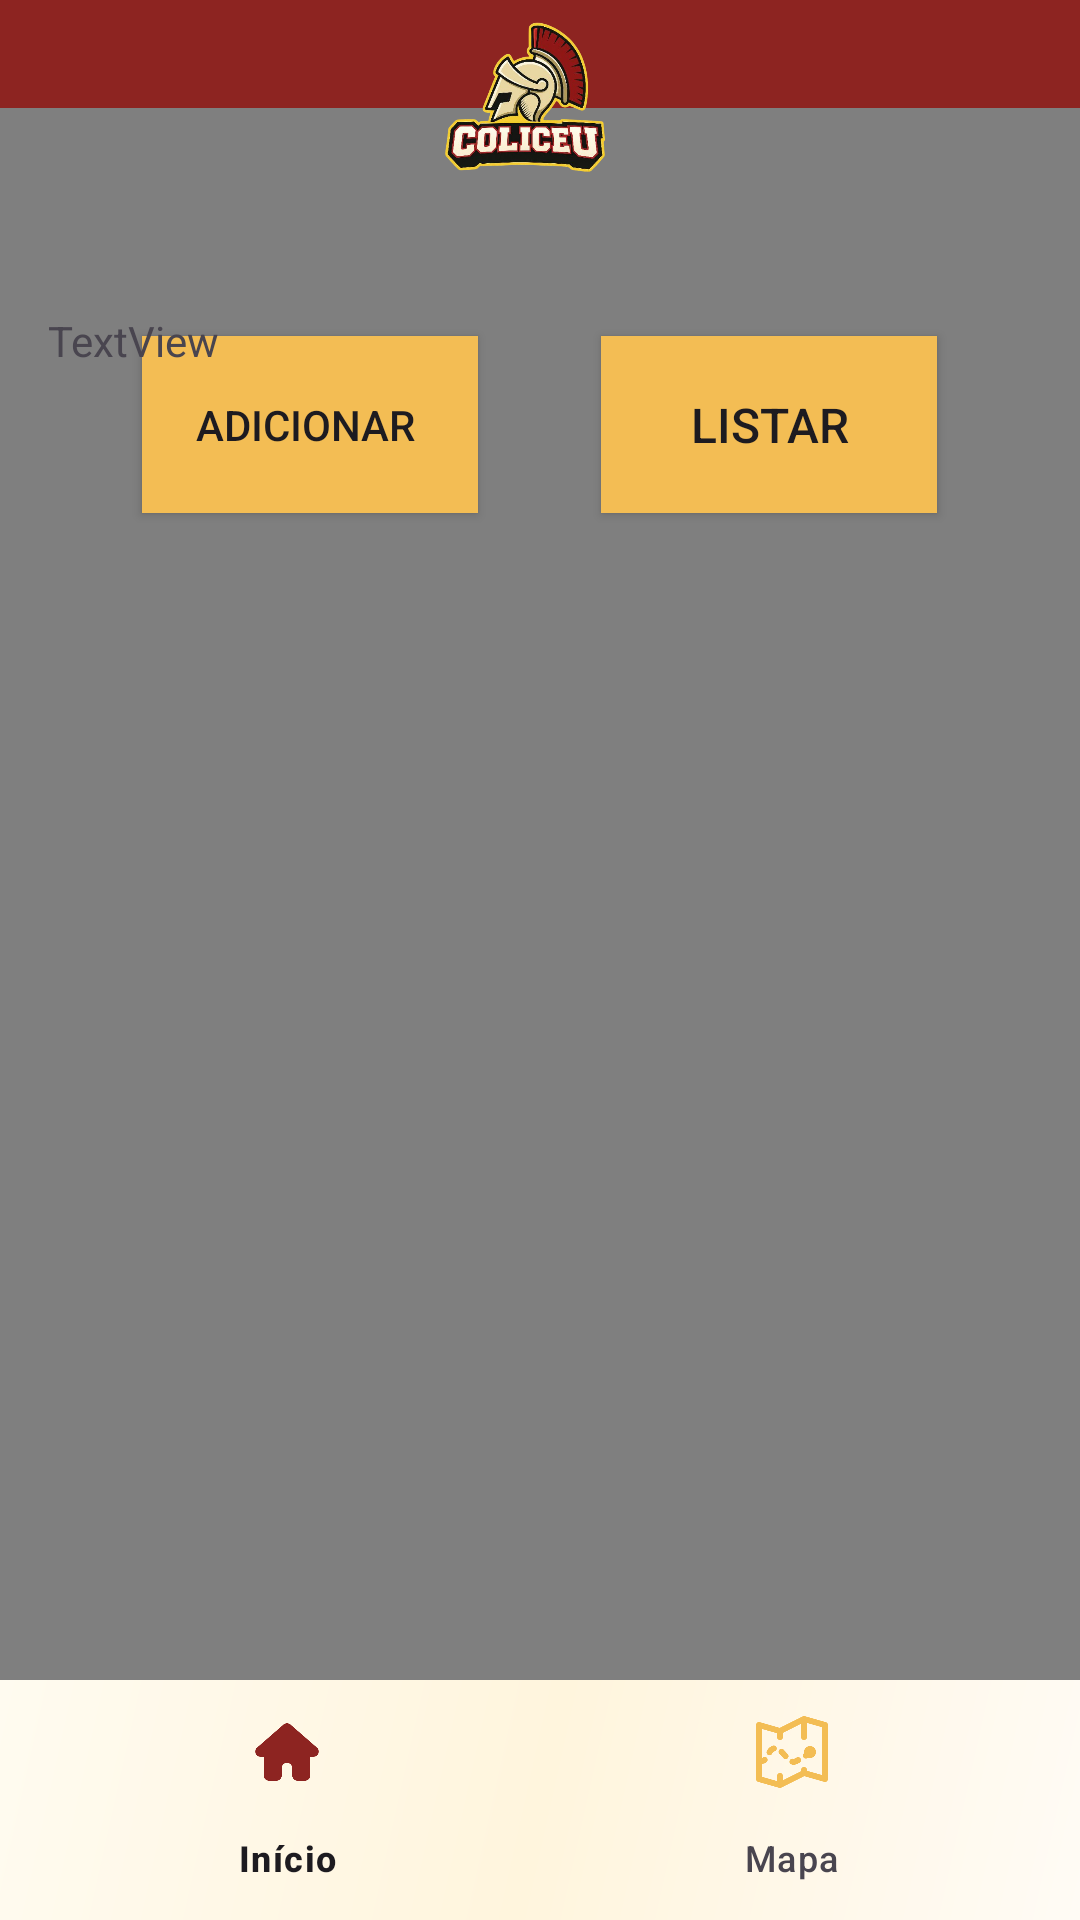

Here is an Android app screen rendered from its layout file. Give the layout XML and the strings, colors and styles it references.
<!-- AndroidManifest.xml: application theme Theme.ProjetoColiceu -->
<!-- res/layout/activity_map.xml -->
<androidx.constraintlayout.widget.ConstraintLayout xmlns:android="http://schemas.android.com/apk/res/android"
    xmlns:app="http://schemas.android.com/apk/res-auto"
    xmlns:tools="http://schemas.android.com/tools"
    android:id="@+id/mapaArqueologico"
    android:background="@drawable/bg_gradiente"
    android:layout_width="match_parent"
    android:layout_height="match_parent">

    <androidx.appcompat.widget.Toolbar
        android:id="@+id/app_bar_top"
        android:layout_width="1281dp"
        android:layout_height="66dp"
        android:background="@color/primaryColor"
        app:layout_constraintEnd_toEndOf="parent"
        app:layout_constraintStart_toStartOf="parent"
        app:layout_constraintTop_toTopOf="parent"
        app:menu="@menu/top_app_bar_menu" />

    <com.google.android.material.bottomnavigation.BottomNavigationView
        android:id="@+id/bottom_navigation_bar"
        android:layout_width="0dp"
        android:layout_height="wrap_content"
        android:background="@drawable/bg_gradiente_nav"
        app:itemIconTint="@drawable/bottom_nav_icon_color"
        app:layout_constraintBottom_toBottomOf="parent"
        app:layout_constraintEnd_toEndOf="parent"
        app:layout_constraintStart_toStartOf="parent"
        app:menu="@menu/bottom_nav_menu" />

    <com.example.projetocoliceu.ui.map.MapaArqueologico
        android:id="@+id/mapa"
        android:layout_width="1278dp"
        android:layout_height="524dp"

        app:layout_constraintBottom_toTopOf="@+id/bottom_navigation_bar"
        app:layout_constraintEnd_toEndOf="parent"
        app:layout_constraintHorizontal_bias="0.0"
        app:layout_constraintStart_toStartOf="parent"
        app:layout_constraintTop_toBottomOf="@id/app_bar_top"
        app:layout_constraintVertical_bias="1.0" />

    <ImageView
        android:id="@+id/imageView2"
        android:layout_width="83dp"
        android:layout_height="66dp"
        app:layout_constraintBottom_toBottomOf="parent"
        app:layout_constraintEnd_toEndOf="parent"
        app:layout_constraintStart_toStartOf="parent"
        app:layout_constraintTop_toTopOf="parent"
        app:layout_constraintVertical_bias="0.0"
        app:srcCompat="@drawable/logo" />

    <androidx.constraintlayout.widget.ConstraintLayout
        android:id="@+id/constraintLayout"
        android:layout_width="409dp"
        android:layout_height="75dp"
        android:layout_marginTop="104dp"
        app:layout_constraintEnd_toEndOf="parent"
        app:layout_constraintTop_toTopOf="parent">

        <Button
            android:id="@+id/btn_adicionar"
            android:layout_width="112dp"
            android:layout_height="59dp"
            android:layout_marginStart="96dp"
            android:layout_marginTop="8dp"
            android:background="@color/selectColor"
            android:text="Adicionar "
            app:layout_constraintStart_toStartOf="parent"
            app:layout_constraintTop_toTopOf="parent" />

        <Button
            android:id="@+id/btn_listar"
            android:layout_width="112dp"
            android:layout_height="59dp"
            android:layout_marginTop="8dp"
            android:layout_marginEnd="48dp"
            android:background="@color/selectColor"
            android:text="Listar"
            android:textSize="16sp"
            app:layout_constraintEnd_toEndOf="parent"
            app:layout_constraintTop_toTopOf="parent" />

    </androidx.constraintlayout.widget.ConstraintLayout>

    <FrameLayout
        android:layout_width="523dp"
        android:layout_height="69dp"
        android:layout_marginStart="16dp"
        android:layout_marginTop="104dp"
        app:layout_constraintStart_toStartOf="parent"
        app:layout_constraintTop_toTopOf="parent">

        <TextView
            android:id="@+id/textView"
            android:layout_width="wrap_content"
            android:layout_height="wrap_content"
            android:text="TextView" />
    </FrameLayout>

</androidx.constraintlayout.widget.ConstraintLayout>
<!-- resources referenced by this layout -->
<resources>
  <color name="primaryColor">#8d2421</color>
  <color name="selectColor">#f3bd54</color>
  <!-- drawable bg_gradiente (drawable) -->
  <?xml version="1.0" encoding="utf-8"?>
  <shape xmlns:android="http://schemas.android.com/apk/res/android"
      android:shape="rectangle">
  
      <gradient
          android:angle="135"
          android:startColor="#f9f1da"
          android:centerColor="#ffe49e"
          android:endColor="#ffe49e"
          android:type="linear" />
  
  </shape>
  <!-- drawable bg_gradiente_nav (drawable) -->
  <?xml version="1.0" encoding="utf-8"?>
  <shape xmlns:android="http://schemas.android.com/apk/res/android"
      android:shape="rectangle">
  
      <gradient
          android:angle="135"
          android:startColor="#fffbf5"
          android:centerColor="#fff5dd"
          android:endColor="#fffbf0"
          android:type="linear" />
  
  </shape>
  <!-- drawable bottom_nav_icon_color (drawable) -->
  <?xml version="1.0" encoding="utf-8"?>
  <selector xmlns:android="http://schemas.android.com/apk/res/android">
      <item android:color="@color/primaryColor" android:state_checked="true" />
  
      <item android:color="@color/selectColor" />
  </selector>
  <!-- drawable logo: png bitmap (drawable, 252469 bytes) -->
  <style name="Theme.ProjetoColiceu" parent="Base.Theme.ProjetoColiceu" />
  <style name="Base.Theme.ProjetoColiceu" parent="Theme.Material3.DayNight.NoActionBar">
  
          
      </style>
</resources>
